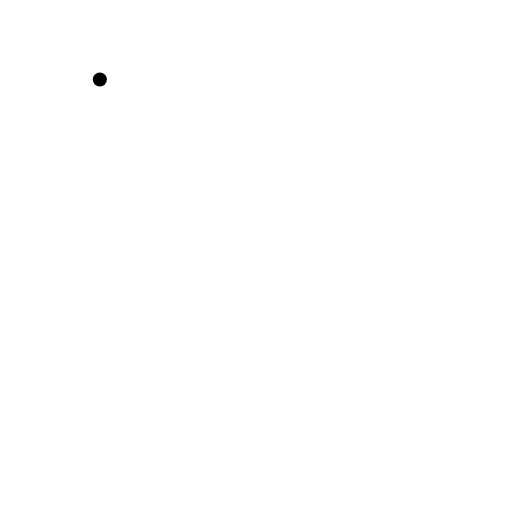
t = 0.00 s
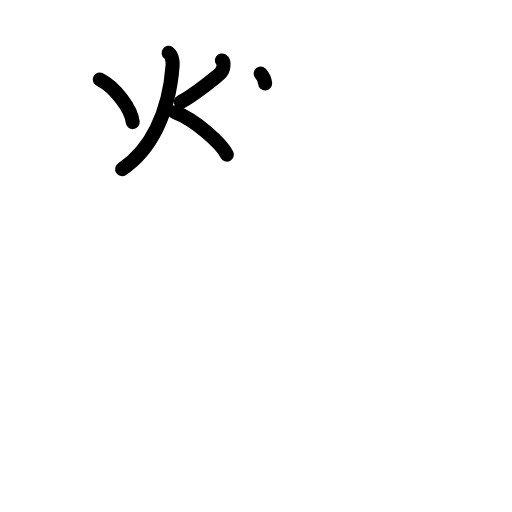
t = 4.25 s
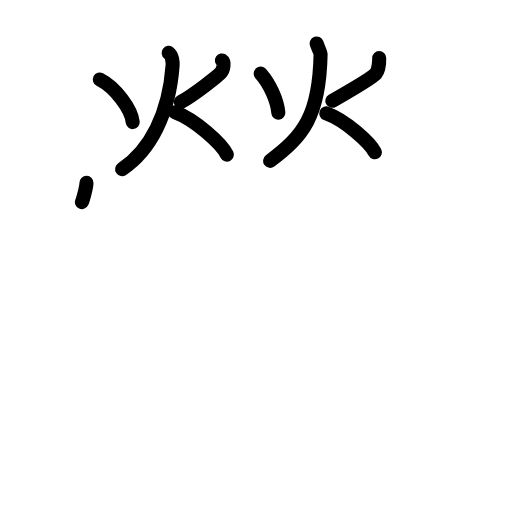
t = 8.25 s
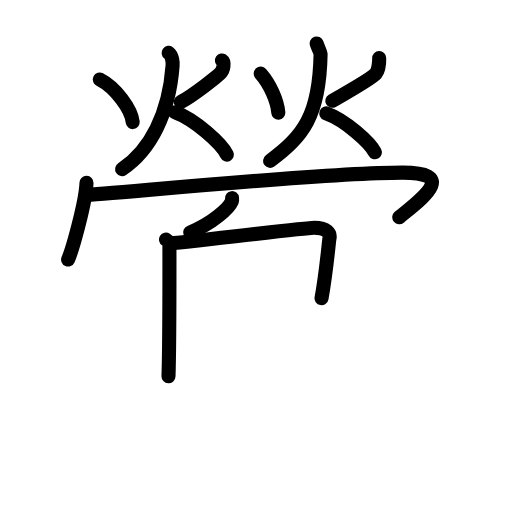
t = 12.58 s
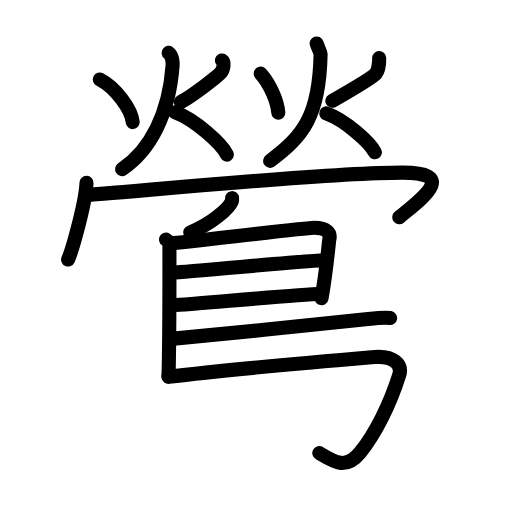
t = 16.81 s
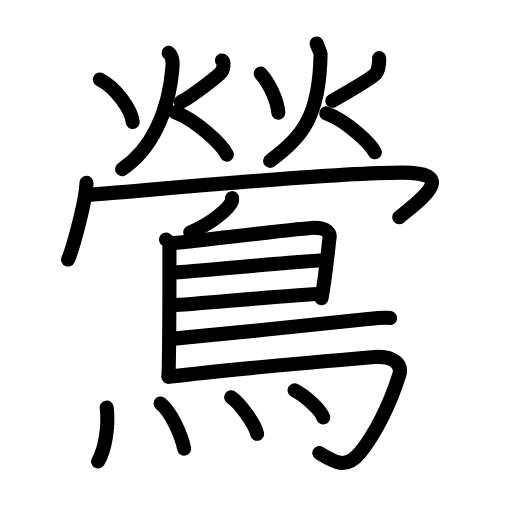
t = 21.00 s

The animated SVG that drew these frames (rendered in a browser with its animation timeline set to each time). Animation: 53 SMIL elements (animate=53); one cycle of 21.00 s.

<?xml version="1.0" encoding="UTF-8"?>
<!--
AniKanjiVG is licensed by CC-BY-SA Paul C. Sommerhoff (https://bitbucket.org/sommerhoff/anikanjivg).
AniKanjiVG uses KanjiVG which is licensed by CC-BY-SA Ulrich Apel (http://kanjivg.tagaini.net).
See also http://creativecommons.org/licenses/by-sa/3.0/
-->
<svg xmlns:kvg='http://kanjivg.tagaini.net' xmlns='http://www.w3.org/2000/svg' width='109' height='109' viewBox='0 0 109 109' style='fill:none;stroke:#000000;stroke-width:3;stroke-linecap:round;stroke-linejoin:round;' id="kvg:kanji_09daf"><g id="kvg:09daf" kvg:element="鶯"><g id="kvg:09daf-g1" kvg:position="top"><g id="kvg:09daf-g2" kvg:element="火"><path id="kvg:09daf-s1" kvg:type="㇔" d="M21.25,16.93c3.36,1.71,6.72,6.31,7,9.06"><animate attributeName="d" begin="0.0s" dur="1.0s" from="M21.25,16.93C21.25,16.93,21.25,16.93,21.25,16.93" to="M21.25,16.93c3.36,1.71,6.72,6.31,7,9.06" />
</path>
<path id="kvg:09daf-s2" kvg:type="㇒" d="M47.24,12.87c0.62,0.42,0.33,1.94-0.23,2.59s-5.72,4.74-8.51,6.25"><animate attributeName="d" begin="1.0s" dur="1.0s" from="M47.24,12.87C47.24,12.87,47.24,12.87,47.24,12.87" to="M47.24,12.87c0.62,0.42,0.33,1.94-0.23,2.59s-5.72,4.74-8.51,6.25" />
<animate attributeName="d" begin="0s" dur="1.0s" from="M-100,-100" to="M-100,-100" />
</path>
<path id="kvg:09daf-s3" kvg:type="㇒" d="M35.9,11.25c0.85,0.63,0.88,2.24,0.85,2.65C36,24.25,32,32,26,36"><animate attributeName="d" begin="2.0s" dur="0.5s" from="M35.9,11.25C35.9,11.25,35.9,11.25,35.9,11.25" to="M35.9,11.25c0.85,0.63,0.88,2.24,0.85,2.65" />
<animate attributeName="d" begin="2.5s" dur="0.5s" from="M35.9,11.25c0.85,0.63,0.88,2.24,0.85,2.65c0,0,0,0,0,0,0" to="M35.9,11.25c0.85,0.63,0.88,2.24,0.85,2.65C36,24.25,32,32,26,36" />
<animate attributeName="d" begin="0s" dur="2.0s" from="M-100,-100" to="M-100,-100" />
</path>
<path id="kvg:09daf-s4" kvg:type="㇏" d="M37.22,23.89c4.39,1.62,9.93,6.73,11.08,9.02"><animate attributeName="d" begin="3.0s" dur="1.0s" from="M37.22,23.89C37.22,23.89,37.22,23.89,37.22,23.89" to="M37.22,23.89c4.39,1.62,9.93,6.73,11.08,9.02" />
<animate attributeName="d" begin="0s" dur="3.0s" from="M-100,-100" to="M-100,-100" />
</path>
</g>
<g id="kvg:09daf-g3" kvg:element="火"><path id="kvg:09daf-s5" kvg:type="㇔" d="M55.5,15.68c1.97,2.23,3.55,5.82,3.75,8.31"><animate attributeName="d" begin="4.0s" dur="1.0s" from="M55.5,15.68C55.5,15.68,55.5,15.68,55.5,15.68" to="M55.5,15.68c1.97,2.23,3.55,5.82,3.75,8.31" />
<animate attributeName="d" begin="0s" dur="4.0s" from="M-100,-100" to="M-100,-100" />
</path>
<path id="kvg:09daf-s6" kvg:type="㇒" d="M80.73,12.37c0.02,0.88-0.16,2.61-0.74,3.31c-0.57,0.7-6.38,4.14-9.24,5.78"><animate attributeName="d" begin="5.0s" dur="0.5s" from="M80.73,12.37C80.73,12.37,80.73,12.37,80.73,12.37" to="M80.73,12.37c0.02,0.88-0.16,2.61-0.74,3.31" />
<animate attributeName="d" begin="5.5s" dur="0.5s" from="M80.73,12.37c0.02,0.88-0.16,2.61-0.74,3.31c0,0,0,0,0,0,0" to="M80.73,12.37c0.02,0.88-0.16,2.61-0.74,3.31c-0.57,0.7-6.38,4.14-9.24,5.78" />
<animate attributeName="d" begin="0s" dur="5.0s" from="M-100,-100" to="M-100,-100" />
</path>
<path id="kvg:09daf-s7" kvg:type="㇒" d="M67.4,9.25c0.35,1,0.86,1.92,0.85,2.33C68,24.75,64.5,29,57.5,34.25"><animate attributeName="d" begin="6.0s" dur="0.5s" from="M67.4,9.25C67.4,9.25,67.4,9.25,67.4,9.25" to="M67.4,9.25c0.35,1,0.86,1.92,0.85,2.33" />
<animate attributeName="d" begin="6.5s" dur="0.5s" from="M67.4,9.25c0.35,1,0.86,1.92,0.85,2.33c0,0,0,0,0,0,0" to="M67.4,9.25c0.35,1,0.86,1.92,0.85,2.33C68,24.75,64.5,29,57.5,34.25" />
<animate attributeName="d" begin="0s" dur="6.0s" from="M-100,-100" to="M-100,-100" />
</path>
<path id="kvg:09daf-s8" kvg:type="㇏" d="M69.47,24.14c4.09,1.48,9.25,6.18,10.33,8.27"><animate attributeName="d" begin="7.0s" dur="1.0s" from="M69.47,24.14C69.47,24.14,69.47,24.14,69.47,24.14" to="M69.47,24.14c4.09,1.48,9.25,6.18,10.33,8.27" />
<animate attributeName="d" begin="0s" dur="7.0s" from="M-100,-100" to="M-100,-100" />
</path>
</g>
<g id="kvg:09daf-g4" kvg:element="冖"><path id="kvg:09daf-s9" kvg:type="㇔" d="M18.41,38.94c-0.12,3.87-2.92,14-3.91,16.31"><animate attributeName="d" begin="8.0s" dur="1.0s" from="M18.41,38.94C18.41,38.94,18.41,38.94,18.41,38.94" to="M18.41,38.94c-0.12,3.87-2.92,14-3.91,16.31" />
<animate attributeName="d" begin="0s" dur="8.0s" from="M-100,-100" to="M-100,-100" />
</path>
<path id="kvg:09daf-s10" kvg:type="㇆" d="M18.22,41.5c3.53,0,49.75-4.75,67.47-4.75c12.06,0,3.81,5.75-0.69,9.5"><animate attributeName="d" begin="9.0s" dur="0.5s" from="M18.22,41.5C18.22,41.5,18.22,41.5,18.22,41.5" to="M18.22,41.5c3.53,0,49.75-4.75,67.47-4.75" />
<animate attributeName="d" begin="9.5s" dur="0.5s" from="M18.22,41.5c3.53,0,49.75-4.75,67.47-4.75c0,0,0,0,0,0,0" to="M18.22,41.5c3.53,0,49.75-4.75,67.47-4.75c12.06,0,3.81,5.75-0.69,9.5" />
<animate attributeName="d" begin="0s" dur="9.0s" from="M-100,-100" to="M-100,-100" />
</path>
</g>
</g>
<g id="kvg:09daf-g5" kvg:element="鳥" kvg:position="bottom" kvg:radical="general"><path id="kvg:09daf-s11" kvg:type="㇒" d="M49.4,42.18c0.02,0.17,0.05,0.44-0.05,0.69c-0.61,1.46-4.1,4.65-8.87,6.61"><animate attributeName="d" begin="10.0s" dur="0.5s" from="M49.4,42.18C49.4,42.18,49.4,42.18,49.4,42.18" to="M49.4,42.18c0.02,0.17,0.05,0.44-0.05,0.69" />
<animate attributeName="d" begin="10.5s" dur="0.5s" from="M49.4,42.18c0.02,0.17,0.05,0.44-0.05,0.69c0,0,0,0,0,0,0" to="M49.4,42.18c0.02,0.17,0.05,0.44-0.05,0.69c-0.61,1.46-4.1,4.65-8.87,6.61" />
<animate attributeName="d" begin="0s" dur="10.0s" from="M-100,-100" to="M-100,-100" />
</path>
<path id="kvg:09daf-s12" kvg:type="㇑" d="M35.35,51.01c0.4,0.25,0.72,0.59,0.72,1.02c0,4.38,0.04,21.18-0.2,28.07"><animate attributeName="d" begin="11.0s" dur="0.5s" from="M35.35,51.01C35.35,51.01,35.35,51.01,35.35,51.01" to="M35.35,51.01c0.4,0.25,0.72,0.59,0.72,1.02" />
<animate attributeName="d" begin="11.5s" dur="0.5s" from="M35.35,51.01c0.4,0.25,0.72,0.59,0.72,1.02c0,0,0,0,0,0,0" to="M35.35,51.01c0.4,0.25,0.72,0.59,0.72,1.02c0,4.38,0.04,21.18-0.2,28.07" />
<animate attributeName="d" begin="0s" dur="11.0s" from="M-100,-100" to="M-100,-100" />
</path>
<path id="kvg:09daf-s13" kvg:type="㇕a" d="M36.56,51.76c1.86-0.06,28.52-3.29,30.33-3.29c2.68,0,3.49,1.16,3.25,2.3c-0.15,0.7-0.64,6.98-1.69,12.71"><animate attributeName="d" begin="12.0s" dur="0.3333333333333333s" from="M36.56,51.76C36.56,51.76,36.56,51.76,36.56,51.76" to="M36.56,51.76c1.86-0.06,28.52-3.29,30.33-3.29" />
<animate attributeName="d" begin="12.333333333333334s" dur="0.3333333333333333s" from="M36.56,51.76c1.86-0.06,28.52-3.29,30.33-3.29c0,0,0,0,0,0,0" to="M36.56,51.76c1.86-0.06,28.52-3.29,30.33-3.29c2.68,0,3.49,1.16,3.25,2.3" />
<animate attributeName="d" begin="12.666666666666666s" dur="0.3333333333333333s" from="M36.56,51.76c1.86-0.06,28.52-3.29,30.33-3.29c2.68,0,3.49,1.16,3.25,2.3c0,0,0,0,0,0,0" to="M36.56,51.76c1.86-0.06,28.52-3.29,30.33-3.29c2.68,0,3.49,1.16,3.25,2.3c-0.15,0.7-0.64,6.98-1.69,12.71" />
<animate attributeName="d" begin="0s" dur="12.0s" from="M-100,-100" to="M-100,-100" />
</path>
<path id="kvg:09daf-s14" kvg:type="㇐a" d="M36.86,58.01c2.28,0,28.75-2.56,31.32-2.56"><animate attributeName="d" begin="13.0s" dur="1.0s" from="M36.86,58.01C36.86,58.01,36.86,58.01,36.86,58.01" to="M36.86,58.01c2.28,0,28.75-2.56,31.32-2.56" />
<animate attributeName="d" begin="0s" dur="13.0s" from="M-100,-100" to="M-100,-100" />
</path>
<path id="kvg:09daf-s15" kvg:type="㇐a" d="M36.76,64.99c4.64-0.25,25.9-2.23,31.67-2.44"><animate attributeName="d" begin="14.0s" dur="1.0s" from="M36.76,64.99C36.76,64.99,36.76,64.99,36.76,64.99" to="M36.76,64.99c4.64-0.25,25.9-2.23,31.67-2.44" />
<animate attributeName="d" begin="0s" dur="14.0s" from="M-100,-100" to="M-100,-100" />
</path>
<path id="kvg:09daf-s16" kvg:type="㇐b" d="M37.01,72.09c9.79-0.86,37.15-3.69,41.35-4.16c1.47-0.17,3.95-0.35,4.69-0.23"><animate attributeName="d" begin="15.0s" dur="0.5s" from="M37.01,72.09C37.01,72.09,37.01,72.09,37.01,72.09" to="M37.01,72.09c9.79-0.86,37.15-3.69,41.35-4.16" />
<animate attributeName="d" begin="15.5s" dur="0.5s" from="M37.01,72.09c9.79-0.86,37.15-3.69,41.35-4.16c0,0,0,0,0,0,0" to="M37.01,72.09c9.79-0.86,37.15-3.69,41.35-4.16c1.47-0.17,3.95-0.35,4.69-0.23" />
<animate attributeName="d" begin="0s" dur="15.0s" from="M-100,-100" to="M-100,-100" />
</path>
<path id="kvg:09daf-s17" kvg:type="㇆a" d="M35.88,80.23c10.89-1.37,37.84-3.71,43.88-4.22c3.93-0.33,5.94,1.54,5.24,3.79c-1.96,6.26-5.08,12.5-8.29,16.48c-3.05,3.79-5.46,2.14-8.73,0.17"><animate attributeName="d" begin="16.0s" dur="0.25s" from="M35.88,80.23C35.88,80.23,35.88,80.23,35.88,80.23" to="M35.88,80.23c10.89-1.37,37.84-3.71,43.88-4.22" />
<animate attributeName="d" begin="16.25s" dur="0.25s" from="M35.88,80.23c10.89-1.37,37.84-3.71,43.88-4.22c0,0,0,0,0,0,0" to="M35.88,80.23c10.89-1.37,37.84-3.71,43.88-4.22c3.93-0.33,5.94,1.54,5.24,3.79" />
<animate attributeName="d" begin="16.5s" dur="0.25s" from="M35.88,80.23c10.89-1.37,37.84-3.71,43.88-4.22c3.93-0.33,5.94,1.54,5.24,3.79c0,0,0,0,0,0,0" to="M35.88,80.23c10.89-1.37,37.84-3.71,43.88-4.22c3.93-0.33,5.94,1.54,5.24,3.79c-1.96,6.26-5.08,12.5-8.29,16.48" />
<animate attributeName="d" begin="16.75s" dur="0.25s" from="M35.88,80.23c10.89-1.37,37.84-3.71,43.88-4.22c3.93-0.33,5.94,1.54,5.24,3.79c-1.96,6.26-5.08,12.5-8.29,16.48c0,0,0,0,0,0,0" to="M35.88,80.23c10.89-1.37,37.84-3.71,43.88-4.22c3.93-0.33,5.94,1.54,5.24,3.79c-1.96,6.26-5.08,12.5-8.29,16.48c-3.05,3.79-5.46,2.14-8.73,0.17" />
<animate attributeName="d" begin="0s" dur="16.0s" from="M-100,-100" to="M-100,-100" />
</path>
<g id="kvg:09daf-g6" kvg:element="灬" kvg:variant="true" kvg:original="火"><path id="kvg:09daf-s18" kvg:type="㇔" d="M22.71,86.79c0.5,4.04-0.36,8.93-1.83,11.46"><animate attributeName="d" begin="17.0s" dur="1.0s" from="M22.71,86.79C22.71,86.79,22.71,86.79,22.71,86.79" to="M22.71,86.79c0.5,4.04-0.36,8.93-1.83,11.46" />
<animate attributeName="d" begin="0s" dur="17.0s" from="M-100,-100" to="M-100,-100" />
</path>
<path id="kvg:09daf-s19" kvg:type="㇔" d="M34.18,85.89c2.29,1.81,4.46,6.8,5.03,9.62"><animate attributeName="d" begin="18.0s" dur="1.0s" from="M34.18,85.89C34.18,85.89,34.18,85.89,34.18,85.89" to="M34.18,85.89c2.29,1.81,4.46,6.8,5.03,9.62" />
<animate attributeName="d" begin="0s" dur="18.0s" from="M-100,-100" to="M-100,-100" />
</path>
<path id="kvg:09daf-s20" kvg:type="㇔" d="M49.21,84.58c1.95,1.37,5.03,5.64,5.52,7.77"><animate attributeName="d" begin="19.0s" dur="1.0s" from="M49.21,84.58C49.21,84.58,49.21,84.58,49.21,84.58" to="M49.21,84.58c1.95,1.37,5.03,5.64,5.52,7.77" />
<animate attributeName="d" begin="0s" dur="19.0s" from="M-100,-100" to="M-100,-100" />
</path>
<path id="kvg:09daf-s21" kvg:type="㇔" d="M62.71,83.1c2.16,1.02,5.57,4.18,6.11,5.77"><animate attributeName="d" begin="20.0s" dur="1.0s" from="M62.71,83.1C62.71,83.1,62.71,83.1,62.71,83.1" to="M62.71,83.1c2.16,1.02,5.57,4.18,6.11,5.77" />
<animate attributeName="d" begin="0s" dur="20.0s" from="M-100,-100" to="M-100,-100" />
</path>
</g>
</g>
</g>
</svg>
